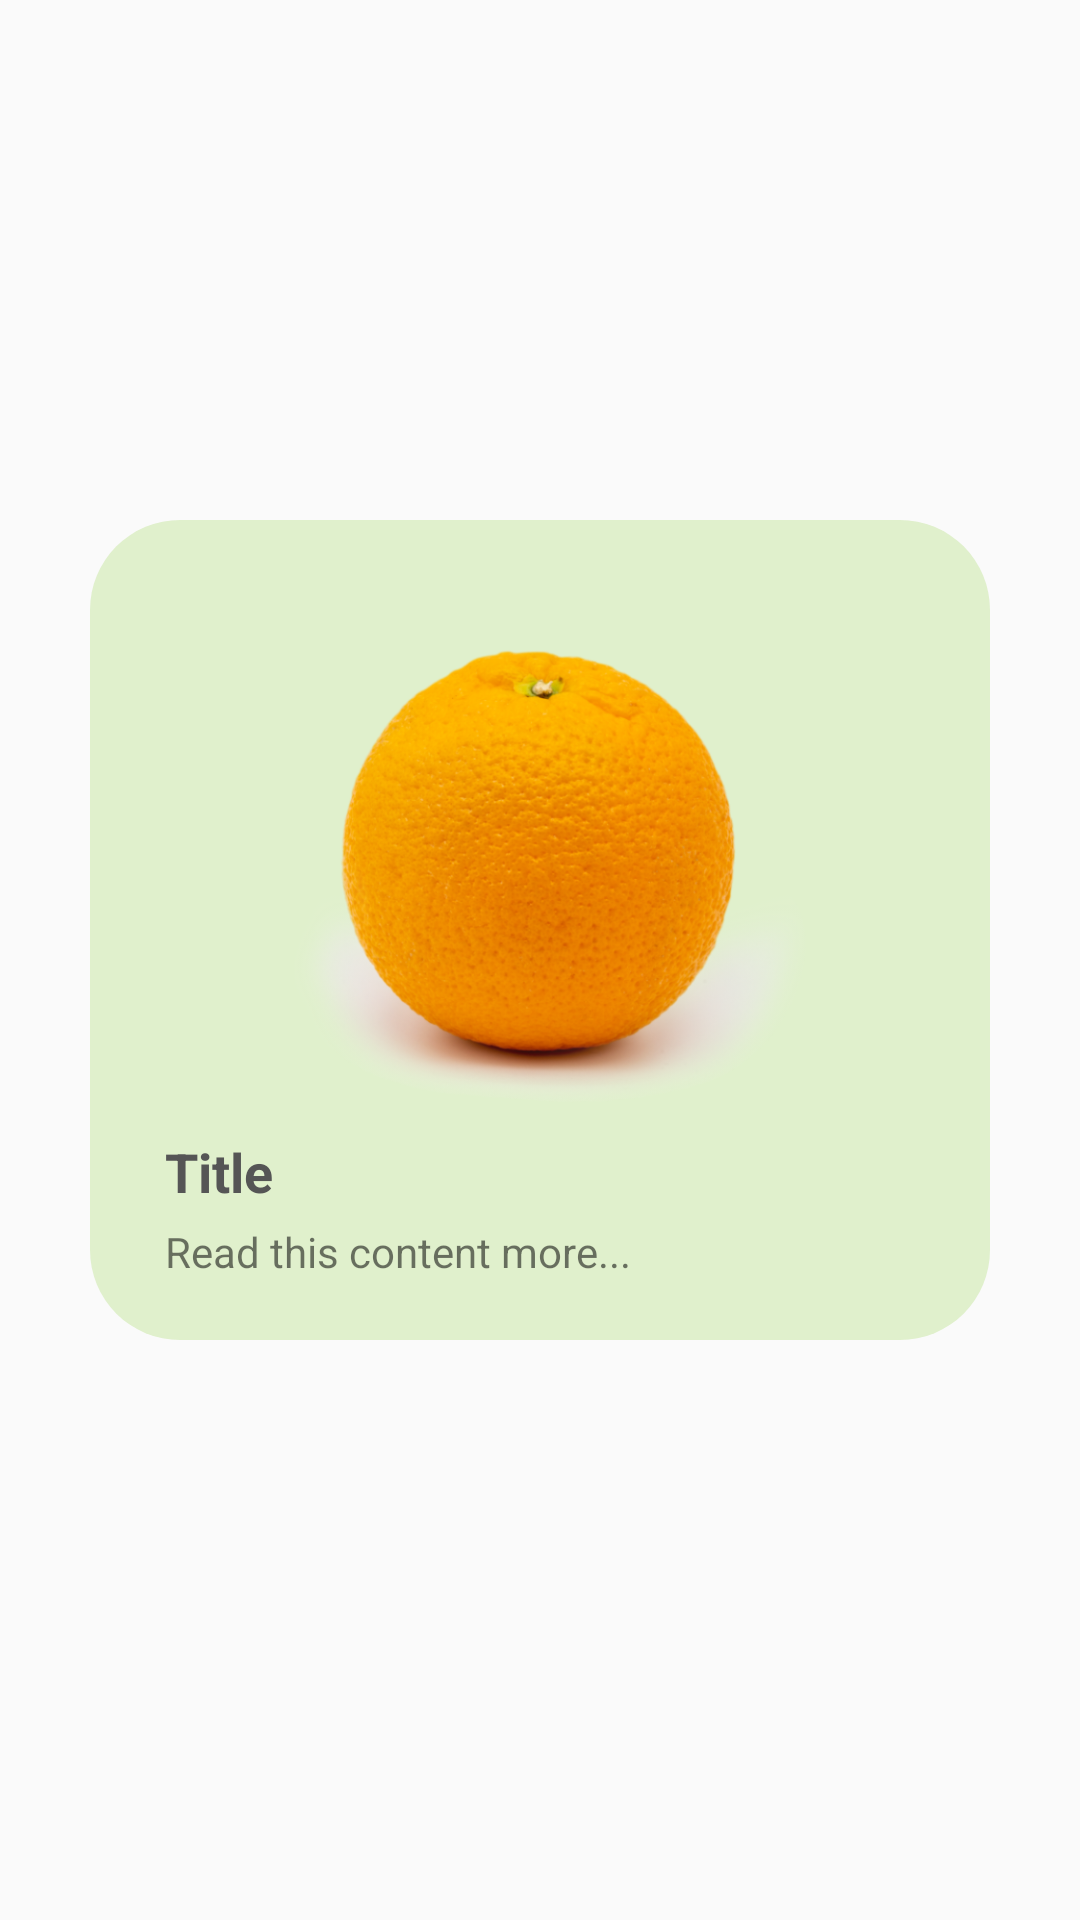

Produce the Android XML layout that renders to this screen, including the resource entries it uses.
<!-- AndroidManifest.xml: application theme AppTheme.NoActionBar -->
<!-- res/layout/fragment_main.xml -->
<?xml version="1.0" encoding="utf-8"?>
<RelativeLayout xmlns:android="http://schemas.android.com/apk/res/android"
    android:layout_width="match_parent"
    android:layout_height="match_parent"
    android:gravity="center"
    android:orientation="vertical">

    <ScrollView
        android:id="@+id/featuredSV"
        android:layout_width="match_parent"
        android:layout_height="wrap_content">

        <RelativeLayout
            android:id="@+id/featuredSVLO"
            android:layout_width="match_parent"
            android:layout_height="wrap_content"
            android:layout_marginTop="20dp"
            android:layout_marginBottom="20dp">

            <LinearLayout
                android:id="@+id/featuredLO"
                android:layout_width="300dp"
                android:layout_height="wrap_content"
                android:layout_centerHorizontal="true"
                android:layout_gravity="center_horizontal"
                android:layout_marginBottom="10dp"
                android:background="@drawable/rounded_cornerj_ftr_home"
                android:gravity="center_horizontal"
                android:orientation="vertical"
                android:padding="20dp">

                
                <ImageView
                    android:id="@+id/featuredIV"
                    android:layout_width="220dp"
                    android:layout_height="180dp"
                    android:scaleType="centerCrop"
                    android:src="@drawable/orange" />

                <TextView
                    android:id="@+id/featuredTtl"
                    android:layout_width="match_parent"
                    android:layout_height="wrap_content"
                    android:layout_marginStart="5dp"
                    android:layout_marginTop="5dp"
                    android:layout_marginEnd="5dp"
                    android:text="Title"
                    android:textAppearance="@style/TextAppearance.AppCompat.Medium"
                    android:textColor="#555"
                    android:textStyle="bold" />

                <TextView
                    android:id="@+id/featuredSubTtl"
                    android:layout_width="match_parent"
                    android:layout_height="wrap_content"
                    android:layout_marginStart="5dp"
                    android:layout_marginTop="5dp"
                    android:layout_marginEnd="5dp"
                    android:ellipsize="end"
                    android:lines="1"
                    android:text="Read this content more..." />
            </LinearLayout>

            <androidx.recyclerview.widget.RecyclerView
                android:id="@+id/recyclerView"
                android:layout_width="match_parent"
                android:layout_height="wrap_content"
                android:layout_below="@+id/featuredLO"
                android:layout_alignParentEnd="true"
                android:layout_alignParentBottom="true"
                android:layout_margin="5dp"
                android:layout_marginTop="10dp" />
        </RelativeLayout>

    </ScrollView>

</RelativeLayout>
<!-- resources referenced by this layout -->
<resources>
  <!-- drawable orange: png bitmap (drawable, 304825 bytes) -->
  <!-- drawable rounded_cornerj_ftr_home (drawable) -->
  <?xml version="1.0" encoding="utf-8"?>
  <selector xmlns:android="http://schemas.android.com/apk/res/android">
  
      <item android:state_pressed="true">
          <shape>
              <solid android:color="#9EE04C" />
              
              <corners android:radius="10dp" />
          </shape>
      </item>
  
      <item>
          <shape>
              <solid android:color="#E0F0CC" />
              
              <corners android:radius="30dp" />
          </shape>
      </item>
  
  </selector>
  <style name="AppTheme.NoActionBar">
          <item name="windowActionBar">false</item>
          <item name="windowNoTitle">true</item>
      </style>
</resources>
